Photos from the image-classification dataset "classify" in the GitHub repository jsirott/fowler_lab. Its 4 classes are: dead, edge, intermediate, puncta.

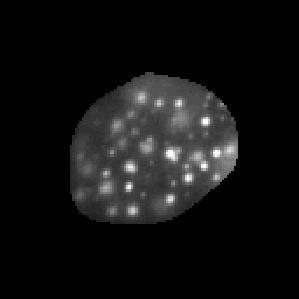
Label: puncta

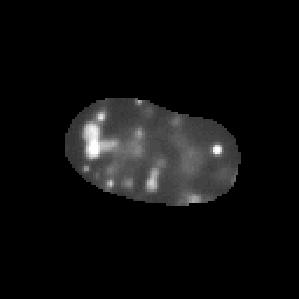
Label: puncta

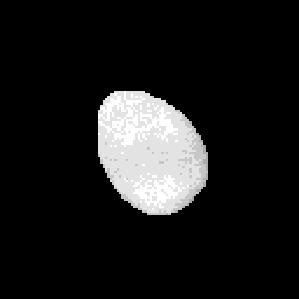
Label: dead

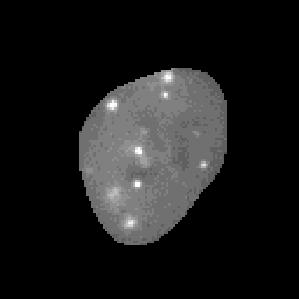
Label: intermediate

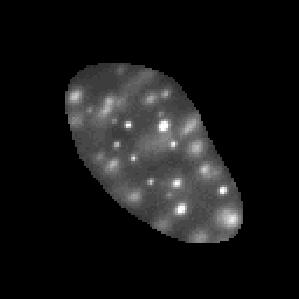
Label: puncta

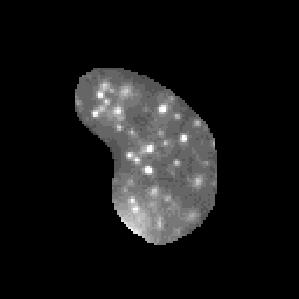
Label: puncta
